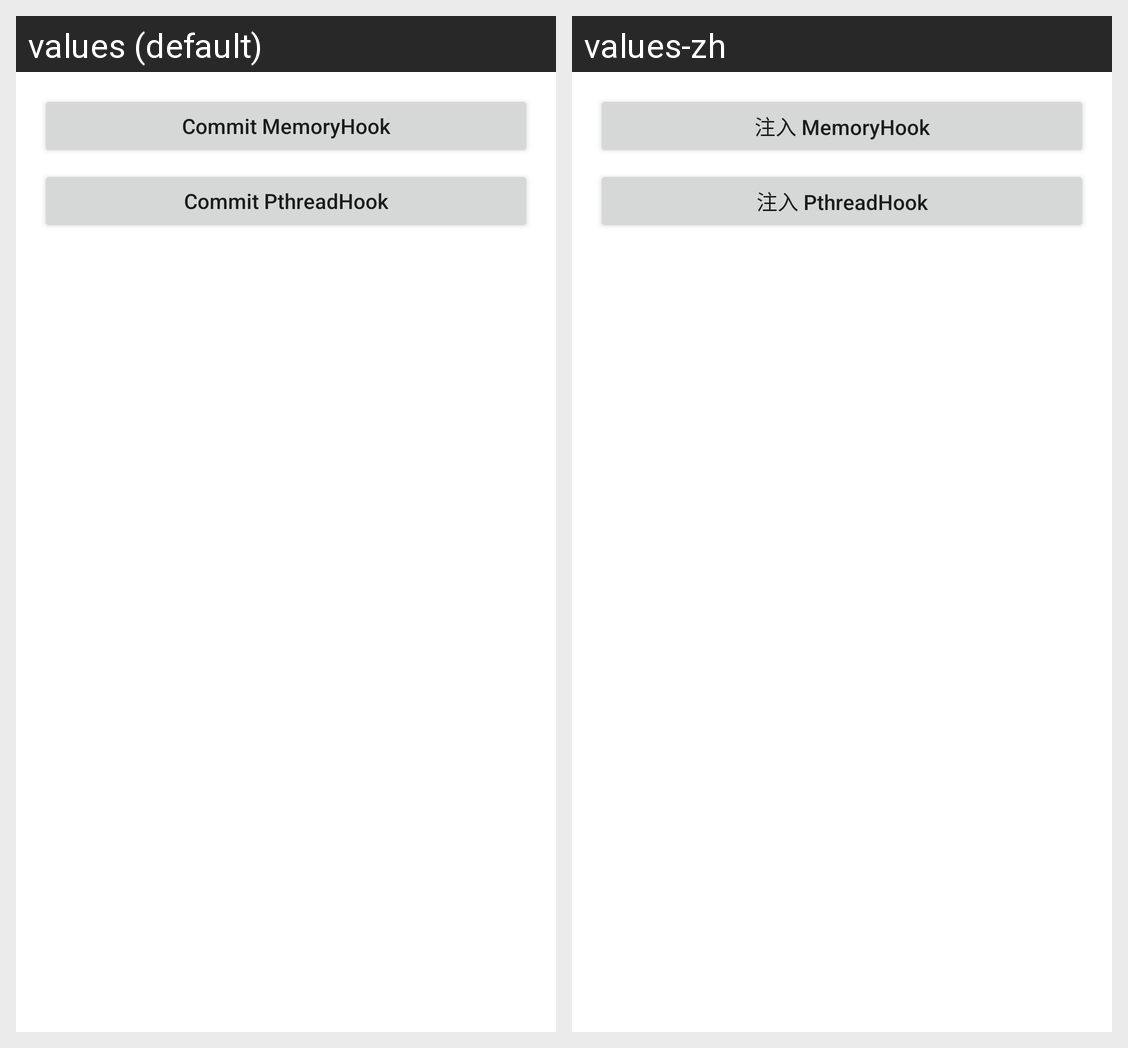

Translations of the strings shown on this Android screen, per locale in the grid:
Android screen res/layout/activity_hooks.xml rendered under 2 locales, left to right: values (default), values-zh. Device: Nexus 5 (rendered at 1080×1920; each locale shown at half size, 540×960, under a caption strip naming it); theme Theme.MaterialComponents.DayNight.NoActionBar.
Strings drawn on this screen, with the default value and each locale's value (text and hints the layout hard-codes, and strings that could not be matched under every locale, appear in the picture but are not listed):

hooks_install_memory
  values: Commit MemoryHook
  values-zh: 注入 MemoryHook

hooks_install_pthread
  values: Commit PthreadHook
  values-zh: 注入 PthreadHook
